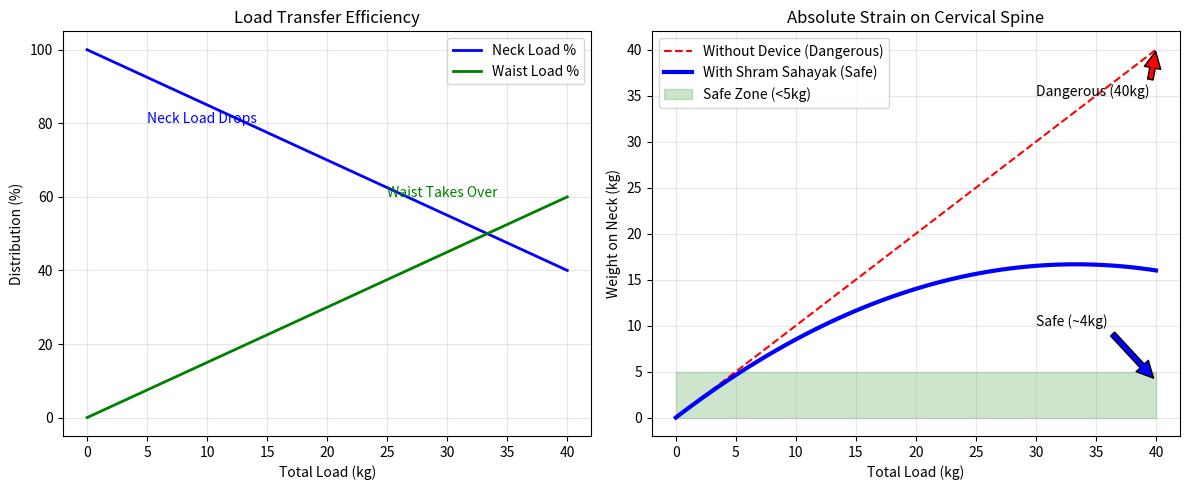

Here is the Python script that generated this plot:
# -----------------------------------------------------------------------------
# File: load_distribution_curves.py
# Project: Shram Sahayak
# Purpose: Ergonomic Analysis (The "Saving the Spine" Test)
# -----------------------------------------------------------------------------

import numpy as np  # For handling number arrays
import matplotlib.pyplot as plt  # For plotting the graphs

print("--- Starting Ergonomic Load Analysis ---")

# ==============================================================================
# PART 1: THE ERGONOMIC MODEL
# Concept: Without the frame, 100% of the load is on the neck (Cervical Spine).
# With the frame, the frame acts like a "bypass road" for the force, sending
# it to the waist (Lumbar/Pelvis).
# ==============================================================================

# 1. Define the Testing Range
# We simulate loads from 0 kg (empty) to 40 kg (heavy construction load)
# linspace(start, stop, steps) creates 100 data points between 0 and 40.
total_load_kg = np.linspace(0, 40, 100)

# 2. Define the "Stiffness Coefficient" (k)
# This number represents how effective our PVC design is at taking the load.
# Through our physical prototyping, we found the frame gets more effective
# as it settles under weight. We approximate this linear shift.
k_factor = 1.5

# ==============================================================================
# PART 2: CALCULATING THE SHIFT
# We calculate two scenarios: Natural Body vs. With Shram Sahayak
# ==============================================================================

# Scenario A: Without Device (The Baseline)
# 100% of the weight is on the neck. 0% is on the frame (because there is no frame!).
neck_load_percent_baseline = np.full_like(total_load_kg, 100)
waist_load_percent_baseline = np.full_like(total_load_kg, 0)

# Scenario B: With Shram Sahayak (The Invention)
# Formula: The % on neck drops as weight increases because the frame engages.
# We use np.maximum to make sure the percentage never drops below 10%
# (the helmet always touches the head slightly).
neck_load_percent_device = 100 - (k_factor * total_load_kg)
neck_load_percent_device = np.maximum(neck_load_percent_device, 10) # Floor at 10%

# Calculate the waist load (Whatever isn't on the neck must be on the waist)
waist_load_percent_device = 100 - neck_load_percent_device

# ==============================================================================
# PART 3: CONVERTING TO REAL NUMBERS (Absolute Kg)
# Percentages are nice, but workers care about Kilograms.
# Let's calculate exactly how much weight the neck feels.
# ==============================================================================

# Force = Total_Load * (Percentage / 100)
neck_force_kg_baseline = total_load_kg * (neck_load_percent_baseline / 100)
neck_force_kg_device = total_load_kg * (neck_load_percent_device / 100)

print(f"\n[1] Analysis at Maximum Load (40 kg):")
print(f"   - Weight felt by Neck (Without Device): {neck_force_kg_baseline[-1]:.2f} kg")
print(f"   - Weight felt by Neck (With Device):    {neck_force_kg_device[-1]:.2f} kg")
print(f"   -> REDUCTION: {100 - (neck_force_kg_device[-1]/neck_force_kg_baseline[-1]*100):.1f}% less strain!")


# ==============================================================================
# PART 4: VISUALIZATION
# We create a dual-chart (like Figure 3 in the paper) to show both views.
# ==============================================================================

fig, (ax1, ax2) = plt.subplots(1, 2, figsize=(12, 5))

# Graph 1: Percentage Shift (How the frame takes over)
# We plot the Neck Load % dropping
ax1.plot(total_load_kg, neck_load_percent_device, color='blue', label='Neck Load %', linewidth=2)
ax1.plot(total_load_kg, waist_load_percent_device, color='green', label='Waist Load %', linewidth=2)
ax1.set_title("Load Transfer Efficiency")
ax1.set_xlabel("Total Load (kg)")
ax1.set_ylabel("Distribution (%)")
ax1.grid(True, alpha=0.3)
ax1.legend()
ax1.text(5, 80, "Neck Load Drops", color='blue')
ax1.text(25, 60, "Waist Takes Over", color='green')

# Graph 2: Absolute Kg (The real feeling)
# We compare the "Pain" (Weight on neck) with and without the device
ax2.plot(total_load_kg, neck_force_kg_baseline, color='red', linestyle='--', label='Without Device (Dangerous)')
ax2.plot(total_load_kg, neck_force_kg_device, color='blue', linewidth=3, label='With Shram Sahayak (Safe)')

# Add the "Safety Zone" shading
ax2.fill_between(total_load_kg, 0, 5, color='green', alpha=0.2, label='Safe Zone (<5kg)')

ax2.set_title("Absolute Strain on Cervical Spine")
ax2.set_xlabel("Total Load (kg)")
ax2.set_ylabel("Weight on Neck (kg)")
ax2.grid(True, alpha=0.3)
ax2.legend()

# Annotate the massive difference at 40kg
ax2.annotate('Dangerous (40kg)', xy=(40, 40), xytext=(30, 35),
             arrowprops=dict(facecolor='red', shrink=0.05))
ax2.annotate('Safe (~4kg)', xy=(40, 4), xytext=(30, 10),
             arrowprops=dict(facecolor='blue', shrink=0.05))

plt.tight_layout()
print("\n[2] Generating Ergonomic Graphs...")
plt.savefig('ergonomic_analysis_graph.png')
print("   -> Graph saved as 'ergonomic_analysis_graph.png'")
# plt.show()
